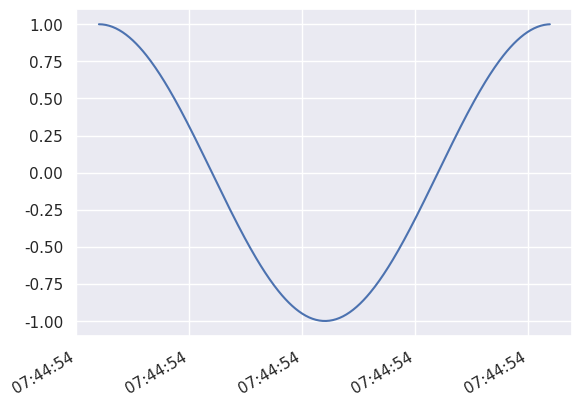

Reproduce this figure in Python.
# signal lib
import numpy as np
import pandas as pd
import matplotlib.pyplot as plt
from matplotlib import collections
from scipy.signal import lfilter
import seaborn as sns; sns.set()
from scipy.fftpack import fft

from datetime import datetime, time, date, timedelta



class Signal:

    def __init__(self, data = None):
        self.data = data.copy() if data is not None else np.arange(len(10))
        
    # x property
    @property
    def data(self): return self._data 

    @data.setter
    def data(self, v):
        if not (isinstance(v, np.ndarray) or isinstance(v, list) or isinstance(v, tuple) or isinstance(v, pd.Series) ): raise Exception("Values of the Signal must be a Numpy Array or List or Tuple or Pandas Series or Panda DataFrame")
        if isinstance(v, pd.Series):
            self._data = v
        else:
            # set x
            self._data = pd.Series( v.copy() )

    # method to do a linear covolution sum operation
    def convolution(self, other):
        # get other data
        if isinstance(other, Signal):
            other_data = other.data.values
        elif isinstance(other, pd.Series):
            other_data = other.values
        elif isinstance(other, np.ndarray) or isinstance(other, list) or isinstance(other, tuple):
            other_data = other
        else:
            raise Exception("Invalid argument for convolution")
        # get data
        data = self.data.values.copy()
        # return convolve
        return Signal( np.convolve(data, other_data) )

    # method to do a auto correlation
    def autocorrelation(self):
        # return convulation on self
        return self.convolution(self)

    # method to calculate the fast fourier transform of the signal
    def fft(self):
        # calculate the fft
        fft_data = fft(self.data.values)
        return Signal( fft_data[:len(fft_data)//2] )
        
    # method to calculate the spectrum of the signal
    def spectrum(self):
        # calcualte the fast furier transform
        fft_data= self.fft().abs().data
        # bar plot
        plt.bar( range( len( fft_data.values[:len(fft_data.index) // 2, 0] ) ), fft_data.values[:len(fft_data.index) // 2, 0] , width=1) 
        plt.show()
        # get sampling interval 
        return ( self.data.index[1] - self.data.index[0] ) / len(self.data.index)
        T = (self.n[1] - self.n[0]) / len(self.n)
        # get number of frenquencies  
        N = self.data.size
        # 1/T = frequency
        f = np.linspace(0, 1 / T, N)
        # plot
        plt.ylabel("Amplitude")
        plt.xlabel("Frequency [Hz]")
        # plot as bar
        plt.bar(f[:N // 2], np.abs(fft)[:N // 2] * 1 / N, width=0.4)  # 1 / N is a normalization factor
        # show plot
        plt.show()

    # method to apply a function
    def apply(self, function = lambda x: x, in_place = True):
        # check if it is in place
        if in_place:
            # set self.data to the output of the functon passed
            self.data = function(self.data)
            # return self
            return self
        else:
            # else, create another data
            data = function( self.data.copy() )
            # create and return another signal
            return Signal(data, index=self.data.index)

    # method to plot on a subplot given
    def subplot(self, y, ax = plt):
        ax.stem(y, linefmt = 'C3-', markerfmt = 'C3.', basefmt='C0:', use_line_collection = True)
        # return plt
        return ax

    # method to plot on a plot given 88
    def plot(self):
        # call data plot
        self.data.plot()
        # show plot
        plt.show()

    # method to stem plot
    def stem(self):
        # get data
        data = self.data.values
        # call subplot
        self.subplot(data, ax)
        # show plot
        plt.show()
    
    # method to calculate the energy of the signal
    def energy(self):
        # return the sum of the abs of the x squared
        data = self.data.copy()
        return np.sum( np.square( np.abs(data) ) )

    # method to calculate the sample sum
    def sum(self):
        # return the sum of the abs of the x squared
        data = self.data.copy()
        return np.sum( data )

    # method to return the real part signal
    def real(self):
        # return the sum of the abs of the x squared
        data = self.data.copy()
        return Signal( data.apply( lambda x: np.real( x ) ) )

    # method to return the imag part signal
    def imag(self):
        # return the sum of the abs of the x squared
        data = self.data.copy()
        return Signal( data.apply( lambda x: np.imag( x ) ) )

    # method to return the abs part signal
    def abs(self):
        # return the sum of the abs of the x squared
        data = self.data.copy()
        return Signal( data.apply( lambda x: np.abs( x ) ) )

    # method to return the angle part signal
    def angle(self):
        # return the sum of the abs of the x squared
        data = self.data.copy()
        return Signal( data.apply( lambda x: np.angle( x ) ) )

    # method to convert to string
    def __str__(self): return "Signal:\n" + str(self.data)

    # method to calculate the length of the signal
    def __len__(self): return len( self.data.values )

    # method to get the value of the signal at index given
    def __getitem__(self, index): return self.data.iloc[index]

    # method to add
    def __add__(self, other):
        if isinstance(other, Signal):
            other = other.data
        return Signal( self.data.add(other, fill_value = 0.0) )

    # method to add
    def __sub__(self, other):
        if isinstance(other, Signal):
            other = other.data
        return Signal( self.data.sub(other, fill_value = 0.0) )

    # method to add
    def __mul__(self, other):
        if isinstance(other, Signal):
            other = other.data
        return Signal( self.data.mul(other, fill_value = 0.0) )

    # method to add
    def __div__(self, other):
        if isinstance(other, Signal):
            other = other.data
        return Signal( self.data.div(other, fill_value = 0.0) )

    # method to add
    def __pow__(self, other):
        if isinstance(other, Signal):
            other = other.data
        return Signal( self.data.pow(other, fill_value = 0.0) )

#==========================================================================================================================#
#==========================================================================================================================#

# method do equalize range
def _equalize_range(s1, s2):
    # create n by combining both n
    n = np.mgrid[min(min(s1.n), min(s2.n)):max(max(s1.n), max(s2.n)) + 1]
    # creatw y1 with n length
    y1 = np.zeros(len(n), dtype = np.complex64)
    # create with y2 with length n by copying y1
    y2 = y1.copy()
    # set y1 as s1 x with length n
    y1[ np.where( ( n >= np.min(s1.n) ) & ( n <= np.max(s1.n) )  ) ] = s1.x
    # set y2 as s2 x with length n
    y2[ np.where( ( n >= np.min(s2.n) ) & ( n <= np.max(s2.n) )  ) ] = s2.x
    #return n adn both news ys
    return n, y1, y2

# method to add to signal
def _sigadd(s1, s2):
    # equalize range of both signals
    n, y1, y2 = _equalize_range(s1, s2)
    # final y = y1 + y2
    y = y1 + y2
    #return new singl with x = y and n = n
    return Signal(y, n)

# method to add to signal
def _sigsub(s1, s2):
    # equalize range of both signals
    n, y1, y2 = _equalize_range(s1, s2)
    # final y = y1 + y2
    y = y1 - y2
    #return new singl with x = y and n = n
    return Signal(y, n)

# method to mult 2 signal
def _sigmult(s1, s2):
    # equalize range of both signals
    n, y1, y2 = _equalize_range(s1, s2)
    # final y = y1 * y2
    y = y1 * y2
    #return new singl with x = y and n = n
    return Signal(y, n)

# method to div 2 signals
def _sigdiv(s1, s2):
    # equalize range of both signals
    n, y1, y2 = _equalize_range(s1, s2)
    # final y = y1 * y2
    y = y1 / y2
    #return new singl with x = y and n = n
    return Signal(y, n)

# method to div 2 signals
def _sigexp(s1, s2):
    # equalize range of both signals
    n, y1, y2 = _equalize_range(s1, s2)
    # final y = y1 * y2
    y = y1 ** y2
    #return new singl with x = y and n = n
    return Signal(y, n)

# method to fold an array by half
def _fold_half(array):
    # indices
    idx = list( range( len(array)//2, len(array) ) ) + list( range( len(array)//2 ) )
    # return the array based on the folded idx
    return array[idx]


#==========================================================================================================================#
#==========================================================================================================================#

# function to make a Time Series
def make_time_series(x, n, unit = 'milliseconds'):
    # get now time date
    now = datetime.today()
    # get index based on time step in the unit passed
    index = now + pd.to_timedelta(n, unit=unit)
    # create series
    series = pd.Series(x, index=index)
    # return series
    return series
    
# function to create a unit step signal
def unit_step(n0 = 0, n1 = 0, n2 = 10):
    n = np.arange(n1, n2)
    x = np.zeros(n2-n1)
    x[n0-n1:] = 1
    return Signal( make_time_series(x, n) )
        
# function to create a unit sample signal
def unit_sample(n0 = 0, n1 = 0, n2 = 10):
    n = np.arange(n1, n2)
    x = np.zeros(n2-n1)
    x[n0-n1] = 1
    return Signal( make_time_series(x, n) )

# function to creare sinusoid
def sinusoid(a = 1, o = 0, w = np.pi, n1 = 0, n2 = 10, sampling_rate=0.01):
    n = np.arange(n1, n2, sampling_rate)
    x = a*np.sin(o + w*n)
    return Signal( make_time_series(x, n) )

# function to create random signal
def random_signal(n1 = 0, n2 = 10):
    n = np.arange(n1, n2)
    x = np.random.rand(n2-n1)
    return Signal( make_time_series(x, n) )

# function to creare real exponential
def real_exp(a = 1, n1 = 0, n2 = 10):
    n = np.arange(n1, n2)
    x = a**n
    return Signal( make_time_series(x, n) )

# function to creare complex exponential
def complex_exp(a = 1, o = 0, w = np.pi, n1 = 0, n2 = 10):
    n = np.arange(n1, n2)
    x = a*np.exp( (o + w*1j)*n/100.0 )
    return Signal( make_time_series(x, n) )

# function to create square signal
def square(n0=2, n1=8, n2=0, n3=10):
    return unit_step(n0, n2, n3) - unit_step(n1, n2, n3)

# main function
if __name__ == "__main__":
    signal = complex_exp(w = np.pi/2, n1=0, n2 = 400)
    signal.plot()
    # plot signal
    print(signal)
